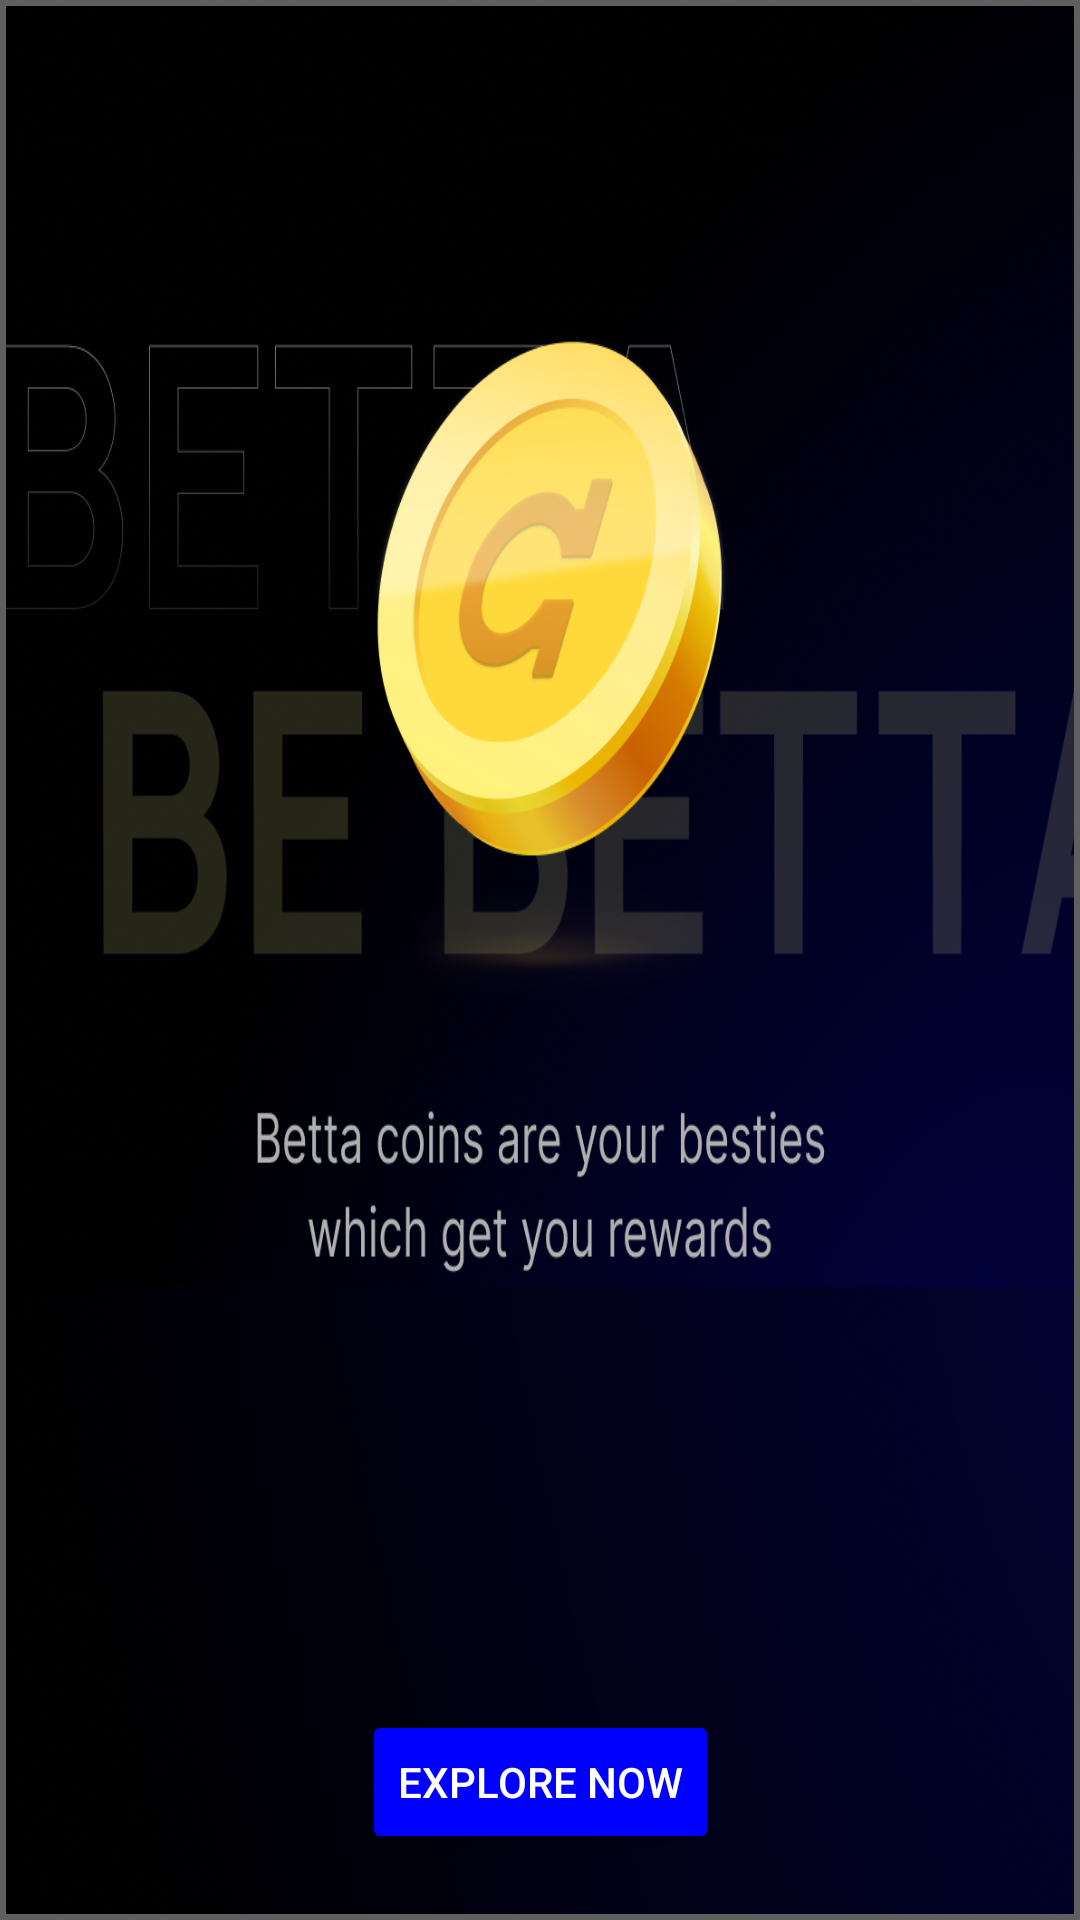

Reconstruct the res/layout file that produces this screen, plus the resources it refers to.
<!-- AndroidManifest.xml: application theme Theme.BeBettaAssignment -->
<!-- res/layout/bottom_sheet_layout.xml -->
<?xml version="1.0" encoding="utf-8"?>
<androidx.constraintlayout.widget.ConstraintLayout xmlns:android="http://schemas.android.com/apk/res/android"
    xmlns:app="http://schemas.android.com/apk/res-auto"
    android:layout_width="match_parent"
    android:layout_height="match_parent"
    android:background="@color/bottom_shet_bg_color"
    android:padding="2dp">


    <ImageView
        android:layout_width="match_parent"
        android:layout_height="wrap_content"
        android:contentDescription="@string/bottom_sheet_image"
        android:scaleType="fitXY"
        android:src="@drawable/bottom_sheet_img"
        app:layout_constraintBottom_toBottomOf="parent"
        app:layout_constraintEnd_toEndOf="parent"
        app:layout_constraintStart_toStartOf="parent"
        app:layout_constraintTop_toTopOf="parent" />

    <FrameLayout
        android:layout_width="wrap_content"
        android:layout_height="wrap_content"
        app:layout_constraintBottom_toBottomOf="parent"
        app:layout_constraintEnd_toEndOf="parent"
        app:layout_constraintStart_toStartOf="parent">

        <Button
            android:id="@+id/btn_explore_now"
            android:layout_width="wrap_content"
            android:layout_height="wrap_content"
            android:layout_marginBottom="20dp"
            android:backgroundTint="@color/blue"
            android:text="@string/explore_now"
            android:textColor="@color/white" />
    </FrameLayout>

</androidx.constraintlayout.widget.ConstraintLayout>
<!-- resources referenced by this layout -->
<resources>
  <color name="blue">#FF0000FF</color>
  <color name="bottom_shet_bg_color">#5F5F5F</color>
  <color name="white">#FFFFFFFF</color>
  <!-- drawable bottom_sheet_img: png bitmap (drawable, 856297 bytes) -->
  <string name="bottom_sheet_image">Bottom Sheet Image</string>
  <string name="explore_now">Explore Now</string>
  <style name="Theme.BeBettaAssignment" parent="Base.Theme.BeBettaAssignment" />
  <style name="Base.Theme.BeBettaAssignment" parent="Theme.Material3.DayNight.NoActionBar">
          
          
          
          <item name="colorOnPrimary">@color/bottom_nav_bg_color</item>
          
          <item name="colorOnSecondary">@color/black</item>
          
          <item name="android:statusBarColor">@color/bottom_nav_bg_color</item>
          
      </style>
  <color name="bottom_nav_bg_color">#101010</color>
  <color name="black">#FF000000</color>
</resources>
